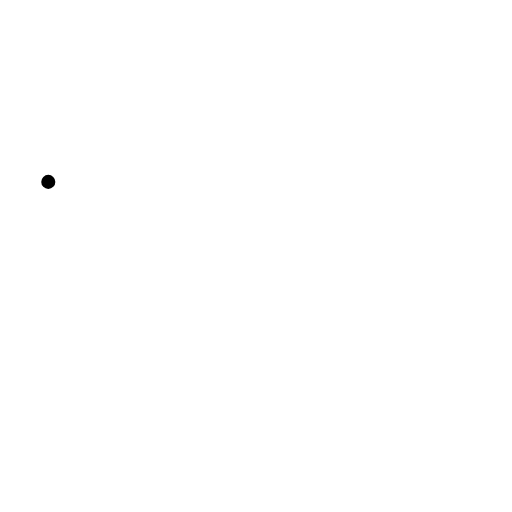
t = 0.00 s
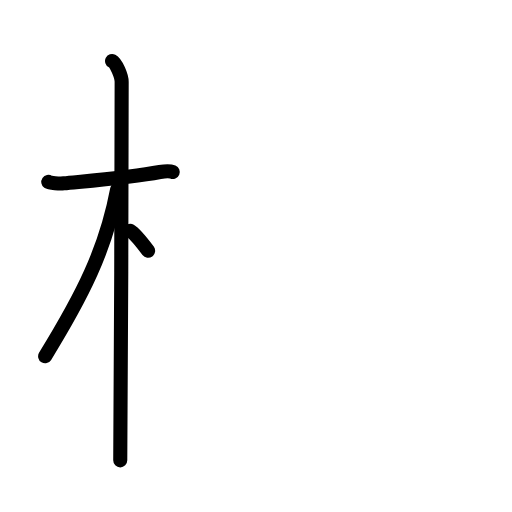
t = 3.40 s
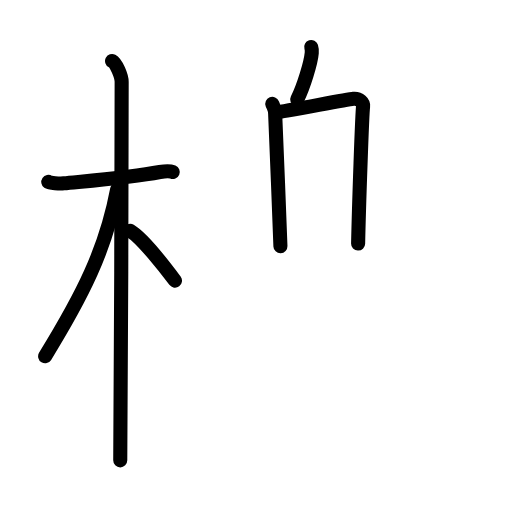
t = 6.80 s
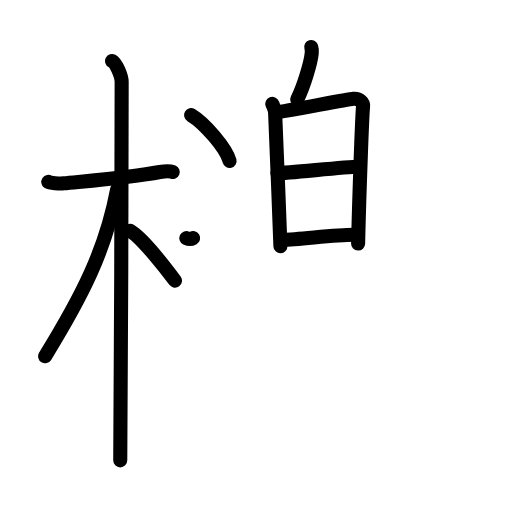
t = 10.20 s
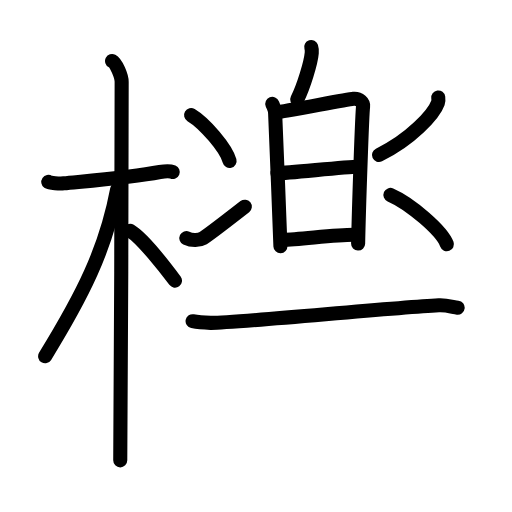
t = 13.60 s
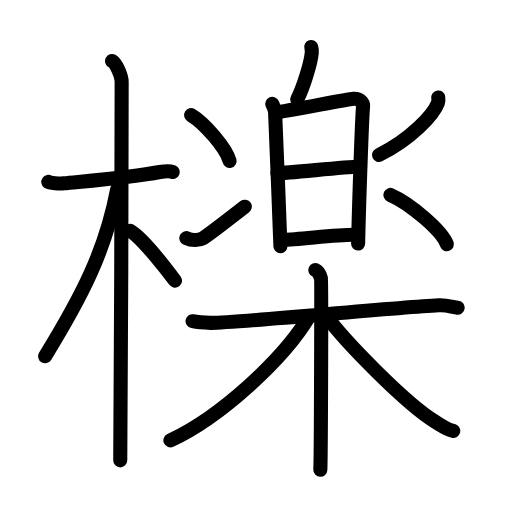
t = 17.00 s

The animated SVG that drew these frames (rendered in a browser with its animation timeline set to each time). Animation: 45 SMIL elements (animate=45); one cycle of 17.00 s.

<?xml version="1.0" encoding="UTF-8"?>
<!--
AniKanjiVG is licensed by CC-BY-SA Paul C. Sommerhoff (https://bitbucket.org/sommerhoff/anikanjivg).
AniKanjiVG uses KanjiVG which is licensed by CC-BY-SA Ulrich Apel (http://kanjivg.tagaini.net).
See also http://creativecommons.org/licenses/by-sa/3.0/
-->
<svg xmlns:kvg='http://kanjivg.tagaini.net' xmlns='http://www.w3.org/2000/svg' width='109' height='109' viewBox='0 0 109 109' style='fill:none;stroke:#000000;stroke-width:3;stroke-linecap:round;stroke-linejoin:round;' id="kvg:kanji_06aaa"><g id="kvg:06aaa" kvg:element="檪"><g id="kvg:06aaa-g1" kvg:element="木" kvg:position="left" kvg:radical="general"><path id="kvg:06aaa-s1" kvg:type="㇐" d="M10.28,38.72c0.35,0.24,2.39,0.41,3.31,0.31c3.94-0.41,14.12-1.21,20.45-2.41c0.92-0.17,2.15-0.24,2.73,0"><animate attributeName="d" begin="0.0s" dur="0.3333333333333333s" from="M10.28,38.72C10.28,38.72,10.28,38.72,10.28,38.72" to="M10.28,38.72c0.35,0.24,2.39,0.41,3.31,0.31" />
<animate attributeName="d" begin="0.3333333333333333s" dur="0.3333333333333333s" from="M10.28,38.72c0.35,0.24,2.39,0.41,3.31,0.31c0,0,0,0,0,0,0" to="M10.28,38.72c0.35,0.24,2.39,0.41,3.31,0.31c3.94-0.41,14.12-1.21,20.45-2.41" />
<animate attributeName="d" begin="0.6666666666666666s" dur="0.3333333333333333s" from="M10.28,38.72c0.35,0.24,2.39,0.41,3.31,0.31c3.94-0.41,14.12-1.21,20.45-2.41c0,0,0,0,0,0,0" to="M10.28,38.72c0.35,0.24,2.39,0.41,3.31,0.31c3.94-0.41,14.12-1.21,20.45-2.41c0.92-0.17,2.15-0.24,2.73,0" />
</path>
<path id="kvg:06aaa-s2" kvg:type="㇑" d="M23.86,13c0.91,0.47,2.04,3.25,2.04,4.42c0,0.95-0.12,74.75-0.3,80.58"><animate attributeName="d" begin="1.0s" dur="0.5s" from="M23.86,13C23.86,13,23.86,13,23.86,13" to="M23.86,13c0.91,0.47,2.04,3.25,2.04,4.42" />
<animate attributeName="d" begin="1.5s" dur="0.5s" from="M23.86,13c0.91,0.47,2.04,3.25,2.04,4.42c0,0,0,0,0,0,0" to="M23.86,13c0.91,0.47,2.04,3.25,2.04,4.42c0,0.95-0.12,74.75-0.3,80.58" />
<animate attributeName="d" begin="0s" dur="1.0s" from="M-100,-100" to="M-100,-100" />
</path>
<path id="kvg:06aaa-s3" kvg:type="㇒" d="M24.94,40.28C22.5,53.25,17.5,63,9.61,75.84"><animate attributeName="d" begin="2.0s" dur="1.0s" from="M24.94,40.28C24.94,40.28,24.94,40.28,24.94,40.28" to="M24.94,40.28C22.5,53.25,17.5,63,9.61,75.84" />
<animate attributeName="d" begin="0s" dur="2.0s" from="M-100,-100" to="M-100,-100" />
</path>
<path id="kvg:06aaa-s4" kvg:type="㇔/㇏" d="M27.72,49.15c2.44,1.43,7.47,7.84,9.53,10.6"><animate attributeName="d" begin="3.0s" dur="1.0s" from="M27.72,49.15C27.72,49.15,27.72,49.15,27.72,49.15" to="M27.72,49.15c2.44,1.43,7.47,7.84,9.53,10.6" />
<animate attributeName="d" begin="0s" dur="3.0s" from="M-100,-100" to="M-100,-100" />
</path>
</g>
<g id="kvg:06aaa-g2" kvg:element="楽" kvg:position="right"><g id="kvg:06aaa-g3" kvg:position="top"><g id="kvg:06aaa-g4" kvg:element="白"><g id="kvg:06aaa-g5" kvg:position="top"><path id="kvg:06aaa-s5" kvg:type="㇒" d="M66.25,10c0.13,0.41,0.15,0.91,0.12,1.26c-0.18,2.09-1.7,7.1-3.09,9.92"><animate attributeName="d" begin="4.0s" dur="0.5s" from="M66.25,10C66.25,10,66.25,10,66.25,10" to="M66.25,10c0.13,0.41,0.15,0.91,0.12,1.26" />
<animate attributeName="d" begin="4.5s" dur="0.5s" from="M66.25,10c0.13,0.41,0.15,0.91,0.12,1.26c0,0,0,0,0,0,0" to="M66.25,10c0.13,0.41,0.15,0.91,0.12,1.26c-0.18,2.09-1.7,7.1-3.09,9.92" />
<animate attributeName="d" begin="0s" dur="4.0s" from="M-100,-100" to="M-100,-100" />
</path>
</g>
<g id="kvg:06aaa-g6" kvg:element="日" kvg:position="bottom"><path id="kvg:06aaa-s6" kvg:type="㇑" d="M57.97,22.12c0.3,0.76,0.61,1.13,0.61,2.14s1,23.18,1.12,28.15"><animate attributeName="d" begin="5.0s" dur="1.0s" from="M57.97,22.12C57.97,22.12,57.97,22.12,57.97,22.12" to="M57.97,22.12c0.3,0.76,0.61,1.13,0.61,2.14s1,23.18,1.12,28.15" />
<animate attributeName="d" begin="0s" dur="5.0s" from="M-100,-100" to="M-100,-100" />
</path>
<path id="kvg:06aaa-s7" kvg:type="㇕a" d="M58.77,23.9c1.73-0.13,14.89-2.72,16.47-2.87c1.31-0.13,2.16,0.85,2.06,1.59c-0.21,1.51-0.89,21.18-1.06,29.23"><animate attributeName="d" begin="6.0s" dur="0.3333333333333333s" from="M58.77,23.9C58.77,23.9,58.77,23.9,58.77,23.9" to="M58.77,23.9c1.73-0.13,14.89-2.72,16.47-2.87" />
<animate attributeName="d" begin="6.333333333333333s" dur="0.3333333333333333s" from="M58.77,23.9c1.73-0.13,14.89-2.72,16.47-2.87c0,0,0,0,0,0,0" to="M58.77,23.9c1.73-0.13,14.89-2.72,16.47-2.87c1.31-0.13,2.16,0.85,2.06,1.59" />
<animate attributeName="d" begin="6.666666666666667s" dur="0.3333333333333333s" from="M58.77,23.9c1.73-0.13,14.89-2.72,16.47-2.87c1.31-0.13,2.16,0.85,2.06,1.59c0,0,0,0,0,0,0" to="M58.77,23.9c1.73-0.13,14.89-2.72,16.47-2.87c1.31-0.13,2.16,0.85,2.06,1.59c-0.21,1.51-0.89,21.18-1.06,29.23" />
<animate attributeName="d" begin="0s" dur="6.0s" from="M-100,-100" to="M-100,-100" />
</path>
<path id="kvg:06aaa-s8" kvg:type="㇐a" d="M59.07,36.87c2.34,0,14.45-1.37,17.1-1.37"><animate attributeName="d" begin="7.0s" dur="1.0s" from="M59.07,36.87C59.07,36.87,59.07,36.87,59.07,36.87" to="M59.07,36.87c2.34,0,14.45-1.37,17.1-1.37" />
<animate attributeName="d" begin="0s" dur="7.0s" from="M-100,-100" to="M-100,-100" />
</path>
<path id="kvg:06aaa-s9" kvg:type="㇐a" d="M60.22,51.03c3.46,0,10.62-1.06,15.1-1.06"><animate attributeName="d" begin="8.0s" dur="1.0s" from="M60.22,51.03C60.22,51.03,60.22,51.03,60.22,51.03" to="M60.22,51.03c3.46,0,10.62-1.06,15.1-1.06" />
<animate attributeName="d" begin="0s" dur="8.0s" from="M-100,-100" to="M-100,-100" />
</path>
</g>
</g>
<g id="kvg:06aaa-g7" kvg:element="冫"><path id="kvg:06aaa-s10" kvg:type="㇔" d="M40.68,24.5c2.89,1.72,7.47,7.07,8.19,9.75"><animate attributeName="d" begin="9.0s" dur="1.0s" from="M40.68,24.5C40.68,24.5,40.68,24.5,40.68,24.5" to="M40.68,24.5c2.89,1.72,7.47,7.07,8.19,9.75" />
<animate attributeName="d" begin="0s" dur="9.0s" from="M-100,-100" to="M-100,-100" />
</path>
<path id="kvg:06aaa-s11" kvg:type="㇀" d="M39.67,50.69c1.2,0.58,2.75,0.49,3.59,0c0.81-0.48,5.74-4.26,8.86-6.69"><animate attributeName="d" begin="10.0s" dur="0.5s" from="M39.67,50.69C39.67,50.69,39.67,50.69,39.67,50.69" to="M39.67,50.69c1.2,0.58,2.75,0.49,3.59,0" />
<animate attributeName="d" begin="10.5s" dur="0.5s" from="M39.67,50.69c1.2,0.58,2.75,0.49,3.59,0c0,0,0,0,0,0,0" to="M39.67,50.69c1.2,0.58,2.75,0.49,3.59,0c0.81-0.48,5.74-4.26,8.86-6.69" />
<animate attributeName="d" begin="0s" dur="10.0s" from="M-100,-100" to="M-100,-100" />
</path>
</g>
<path id="kvg:06aaa-s12" kvg:type="㇒" d="M93.3,20.75c0.04,0.29,0.08,0.75-0.07,1.16c-0.86,2.44-5.79,7.81-12.55,11.09"><animate attributeName="d" begin="11.0s" dur="0.5s" from="M93.3,20.75C93.3,20.75,93.3,20.75,93.3,20.75" to="M93.3,20.75c0.04,0.29,0.08,0.75-0.07,1.16" />
<animate attributeName="d" begin="11.5s" dur="0.5s" from="M93.3,20.75c0.04,0.29,0.08,0.75-0.07,1.16c0,0,0,0,0,0,0" to="M93.3,20.75c0.04,0.29,0.08,0.75-0.07,1.16c-0.86,2.44-5.79,7.81-12.55,11.09" />
<animate attributeName="d" begin="0s" dur="11.0s" from="M-100,-100" to="M-100,-100" />
</path>
<path id="kvg:06aaa-s13" kvg:type="㇔" d="M83.12,41.5c4.24,1.85,10.96,7.62,12.02,10.5"><animate attributeName="d" begin="12.0s" dur="1.0s" from="M83.12,41.5C83.12,41.5,83.12,41.5,83.12,41.5" to="M83.12,41.5c4.24,1.85,10.96,7.62,12.02,10.5" />
<animate attributeName="d" begin="0s" dur="12.0s" from="M-100,-100" to="M-100,-100" />
</path>
</g>
<g id="kvg:06aaa-g8" kvg:element="木" kvg:position="bottom"><path id="kvg:06aaa-s14" kvg:type="㇐" d="M41,68.38c0.6,0.12,2.22,0.31,3.83,0.36c4.43,0.12,37.49-3.14,48.58-3.74c1.61-0.09,3.01,0.38,4.02,0.5"><animate attributeName="d" begin="13.0s" dur="0.3333333333333333s" from="M41,68.38C41,68.38,41,68.38,41,68.38" to="M41,68.38c0.6,0.12,2.22,0.31,3.83,0.36" />
<animate attributeName="d" begin="13.333333333333334s" dur="0.3333333333333333s" from="M41,68.38c0.6,0.12,2.22,0.31,3.83,0.36c0,0,0,0,0,0,0" to="M41,68.38c0.6,0.12,2.22,0.31,3.83,0.36c4.43,0.12,37.49-3.14,48.58-3.74" />
<animate attributeName="d" begin="13.666666666666666s" dur="0.3333333333333333s" from="M41,68.38c0.6,0.12,2.22,0.31,3.83,0.36c4.43,0.12,37.49-3.14,48.58-3.74c0,0,0,0,0,0,0" to="M41,68.38c0.6,0.12,2.22,0.31,3.83,0.36c4.43,0.12,37.49-3.14,48.58-3.74c1.61-0.09,3.01,0.38,4.02,0.5" />
<animate attributeName="d" begin="0s" dur="13.0s" from="M-100,-100" to="M-100,-100" />
</path>
<path id="kvg:06aaa-s15" kvg:type="㇑" d="M67.13,57.5c0.66,0.28,1.06,1.24,1.2,1.79c0.13,0.55,0,37.27-0.13,40.71"><animate attributeName="d" begin="14.0s" dur="0.5s" from="M67.13,57.5C67.13,57.5,67.13,57.5,67.13,57.5" to="M67.13,57.5c0.66,0.28,1.06,1.24,1.2,1.79" />
<animate attributeName="d" begin="14.5s" dur="0.5s" from="M67.13,57.5c0.66,0.28,1.06,1.24,1.2,1.79c0,0,0,0,0,0,0" to="M67.13,57.5c0.66,0.28,1.06,1.24,1.2,1.79c0.13,0.55,0,37.27-0.13,40.71" />
<animate attributeName="d" begin="0s" dur="14.0s" from="M-100,-100" to="M-100,-100" />
</path>
<path id="kvg:06aaa-s16" kvg:type="㇒" d="M65.86,67.25c-5.21,8.89-18.75,21.47-29.58,26.5"><animate attributeName="d" begin="15.0s" dur="1.0s" from="M65.86,67.25C65.86,67.25,65.86,67.25,65.86,67.25" to="M65.86,67.25c-5.21,8.89-18.75,21.47-29.58,26.5" />
<animate attributeName="d" begin="0s" dur="15.0s" from="M-100,-100" to="M-100,-100" />
</path>
<path id="kvg:06aaa-s17" kvg:type="㇏" d="M69.33,67.11c3.99,5.53,17.23,19.01,23.37,22.71c1.5,0.91,2.47,1.61,3.8,1.93"><animate attributeName="d" begin="16.0s" dur="0.5s" from="M69.33,67.11C69.33,67.11,69.33,67.11,69.33,67.11" to="M69.33,67.11c3.99,5.53,17.23,19.01,23.37,22.71" />
<animate attributeName="d" begin="16.5s" dur="0.5s" from="M69.33,67.11c3.99,5.53,17.23,19.01,23.37,22.71c0,0,0,0,0,0,0" to="M69.33,67.11c3.99,5.53,17.23,19.01,23.37,22.71c1.5,0.91,2.47,1.61,3.8,1.93" />
<animate attributeName="d" begin="0s" dur="16.0s" from="M-100,-100" to="M-100,-100" />
</path>
</g>
</g>
</g>
</svg>
